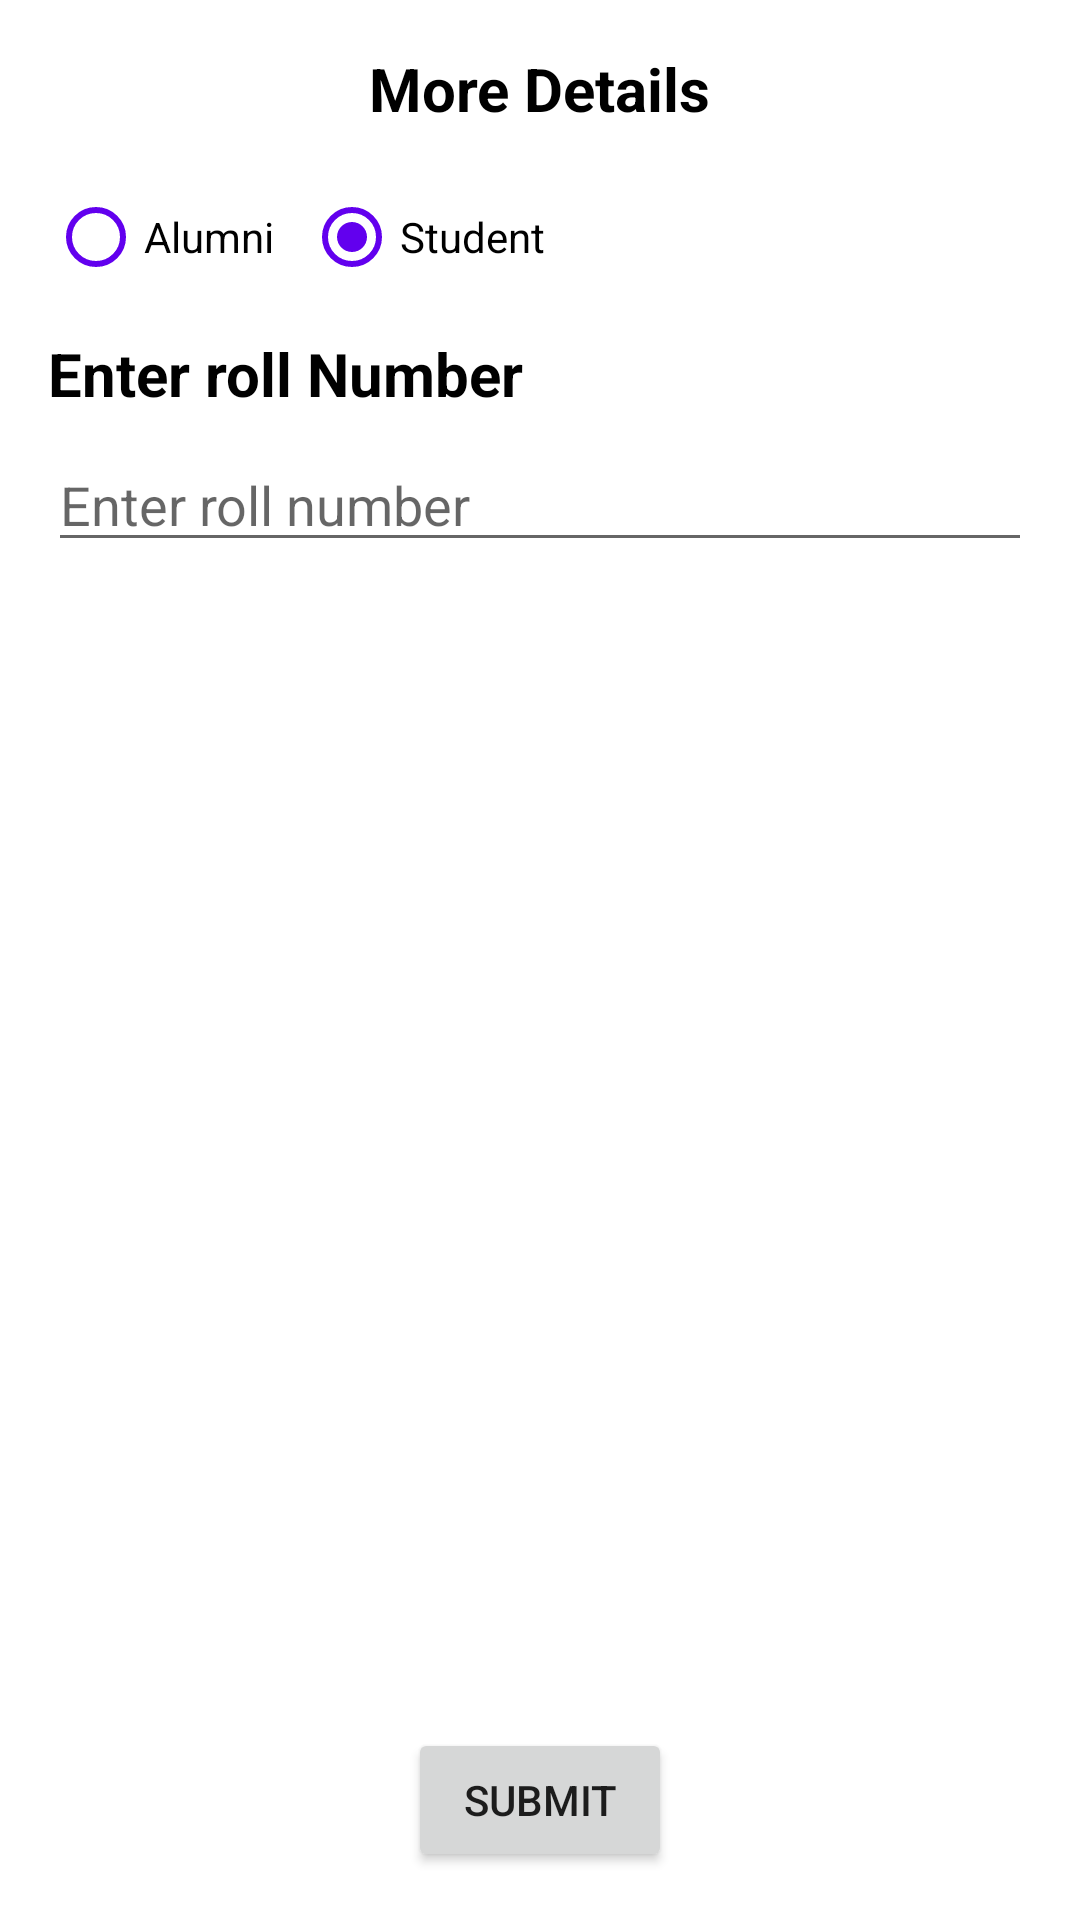

Layout XML and referenced resources for this Android screen:
<!-- AndroidManifest.xml: application theme Theme.MALCA -->
<!-- res/layout/activity_more_details.xml -->
<?xml version="1.0" encoding="utf-8"?>
<androidx.constraintlayout.widget.ConstraintLayout xmlns:android="http://schemas.android.com/apk/res/android"
    xmlns:tools="http://schemas.android.com/tools"
    xmlns:app="http://schemas.android.com/apk/res-auto"
    android:layout_width="match_parent"
    android:layout_height="match_parent"
    tools:context=".auth.MoreDetailsActivity">

    <TextView
        android:id="@+id/headingTv"
        android:text="More Details"
        android:textSize="20sp"
        android:textColor="@color/black"
        android:textStyle="bold"
        android:layout_marginTop="16dp"
        android:layout_width="wrap_content"
        android:layout_height="wrap_content"
        app:layout_constraintTop_toTopOf="parent"
        app:layout_constraintEnd_toEndOf="parent"
        app:layout_constraintStart_toStartOf="parent" />

    <RadioGroup
        android:layout_width="wrap_content"
        android:layout_height="wrap_content"
        android:orientation="horizontal"
        android:id="@+id/radioGroup"
        android:layout_marginStart="16dp"
        android:checkedButton="@id/studentRB"
        app:layout_constraintStart_toStartOf="parent"
        app:layout_constraintTop_toBottomOf="@+id/headingTv"
        android:layout_marginTop="12dp">

        <RadioButton
            android:id="@+id/alumniRB"
            android:layout_width="wrap_content"
            android:layout_height="wrap_content"
            android:buttonTint="@color/purple_500"
            android:text="Alumni" />

        <RadioButton
            android:id="@+id/studentRB"
            android:layout_marginStart="10dp"
            android:layout_width="wrap_content"
            android:layout_height="wrap_content"
            android:buttonTint="@color/purple_500"
            android:text="Student" />
    </RadioGroup>

    <TextView
        android:id="@+id/uploadTv"
        android:text="Enter roll Number"
        android:textSize="20sp"
        android:textColor="@color/black"
        android:textStyle="bold"
        android:layout_marginTop="8dp"
        android:layout_marginStart="16dp"
        android:layout_width="wrap_content"
        android:layout_height="wrap_content"
        app:layout_constraintStart_toStartOf="parent"
        app:layout_constraintTop_toBottomOf="@+id/radioGroup" />

    <EditText
        android:id="@+id/userImgView"
        android:layout_width="0dp"
        android:layout_height="wrap_content"
        android:layout_marginHorizontal="16dp"
        android:layout_marginTop="8dp"
        android:hint="Enter roll number"
        app:layout_constraintStart_toStartOf="parent"
        app:layout_constraintEnd_toEndOf="parent"
        app:layout_constraintTop_toBottomOf="@+id/uploadTv" />

    <TextView
        android:text="Roll no "
        android:layout_width="wrap_content"
        android:layout_height="wrap_content"
        android:textSize="20sp"
        android:layout_marginStart="16dp"
        android:layout_marginTop="8dp"
        android:textColor="@color/black"
        android:textStyle="bold"
        app:layout_constraintTop_toBottomOf="@+id/radioGroup"
        app:layout_constraintStart_toStartOf="parent"
        android:id="@+id/rollNoTv" />

    <EditText
        android:id="@+id/rollNoEdTv"
        android:layout_marginHorizontal="16dp"
        android:layout_marginTop="4dp"
        android:layout_width="0dp"
        android:hint="Roll Number"
        android:layout_height="wrap_content"
        app:layout_constraintTop_toBottomOf="@+id/rollNoTv"
        app:layout_constraintEnd_toEndOf="parent"
        app:layout_constraintStart_toStartOf="parent" />

    <TextView
        android:text="Enter company"
        android:layout_width="wrap_content"
        android:layout_height="wrap_content"
        android:textSize="20sp"
        android:layout_marginStart="16dp"
        android:layout_marginTop="8dp"
        android:textColor="@color/black"
        android:textStyle="bold"
        app:layout_constraintTop_toBottomOf="@+id/rollNoEdTv"
        app:layout_constraintStart_toStartOf="parent"
        android:id="@+id/companyTv" />

    <EditText
        android:id="@+id/companyEdTv"
        android:layout_marginHorizontal="16dp"
        android:layout_marginTop="4dp"
        android:layout_width="0dp"
        android:hint="Company"
        android:layout_height="wrap_content"
        app:layout_constraintTop_toBottomOf="@+id/companyTv"
        app:layout_constraintEnd_toEndOf="parent"
        app:layout_constraintStart_toStartOf="parent" />

    <TextView
        android:text="Enter country"
        android:layout_width="wrap_content"
        android:layout_height="wrap_content"
        android:textSize="20sp"
        android:layout_marginStart="16dp"
        android:layout_marginTop="8dp"
        android:textColor="@color/black"
        android:textStyle="bold"
        app:layout_constraintTop_toBottomOf="@+id/companyEdTv"
        app:layout_constraintStart_toStartOf="parent"
        android:id="@+id/countryTv" />

    <EditText
        android:id="@+id/countryEdTv"
        android:layout_marginHorizontal="16dp"
        android:layout_marginTop="4dp"
        android:layout_width="0dp"
        android:hint="Country"
        android:layout_height="wrap_content"
        app:layout_constraintTop_toBottomOf="@+id/countryTv"
        app:layout_constraintEnd_toEndOf="parent"
        app:layout_constraintStart_toStartOf="parent" />

    <androidx.constraintlayout.widget.Group
        android:id="@+id/alumni"
        android:visibility="gone"
        app:constraint_referenced_ids="companyEdTv,companyTv,countryEdTv,countryTv,rollNoEdTv,rollNoTv"
        android:layout_width="wrap_content"
        android:layout_height="wrap_content" />

    <androidx.constraintlayout.widget.Group
        android:id="@+id/student"
        app:constraint_referenced_ids="uploadTv,userImgView"
        android:layout_width="wrap_content"
        android:layout_height="wrap_content" />

    <Button
        android:id="@+id/submitBtn"
        android:layout_width="wrap_content"
        android:layout_height="wrap_content"
        android:text="Submit"
        android:layout_marginBottom="16dp"
        app:layout_constraintBottom_toBottomOf="parent"
        app:layout_constraintEnd_toEndOf="parent"
        app:layout_constraintStart_toStartOf="parent" />
</androidx.constraintlayout.widget.ConstraintLayout>
<!-- resources referenced by this layout -->
<resources>
  <style name="Theme.MALCA" parent="Theme.MaterialComponents.Light.NoActionBar">
          
          <item name="colorPrimary">@color/purple_500</item>
          <item name="colorPrimaryDark">@color/purple_700</item>
          <item name="colorAccent">@color/teal_200</item>
          
          <item name="colorSecondary">@color/teal_200</item>
          <item name="colorSecondaryVariant">@color/teal_700</item>
          <item name="colorOnSecondary">@color/black</item>
          
          <item name="android:statusBarColor">?attr/colorPrimaryVariant</item>
          
      </style>
  <!-- not gathered from this repository: default colours our renderer supplied (Android Studio template values) -->
  <color name="purple_500">#FF6200EE</color>
  <color name="purple_700">#FF3700B3</color>
  <color name="teal_200">#FF03DAC5</color>
  <color name="teal_700">#FF018786</color>
  <color name="black">#FF000000</color>
</resources>
